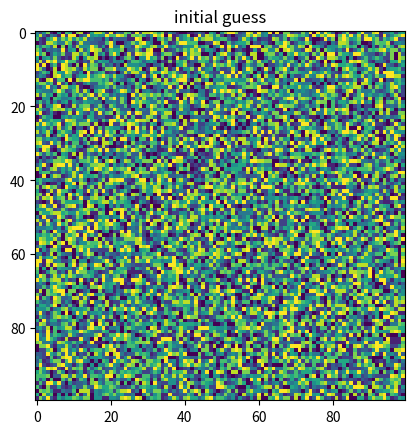
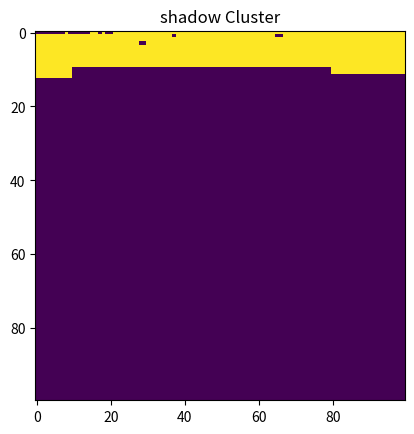

These charts were generated, in order, by the following Python code: (Note: this script raises an exception after producing the figures.)
import numpy as np
from scipy.optimize import basinhopping
import random
import matplotlib.pyplot as plt
import math

K = 10
C = 3

def generateShadowCluster():
    shadowCluster = np.ndarray((100,100), int)
    for i in range(10, 30):
        for j in range(10,80):
            shadowCluster[i][j] = 1
    for i in range(40, 80):
        for j in range(20,40):
            shadowCluster[i][j] = 2
    for i in range(60, 90):
        for j in range(60,95):
            shadowCluster[i][j] = 3
    return shadowCluster

def getBelObjectMask(x, k):
    result = x == k
    return result

def getAllSkandSize(x):
    allS_ks = [None] * (K+1)
    allsizeofSk = [None] * (K+1)
    for k in range(K+1):
        S_k = getBelObjectMask(x,k)
        allS_ks[k] = S_k
        allsizeofSk[k] = np.count_nonzero(S_k)
    return allS_ks, allsizeofSk

def obj_fspace_overlapping(shadowCluster, x, k, allS_ks, allsizeofSk): # return the log
    S_k = allS_ks[k]
    sizeofSk = allsizeofSk[k]
    sizeofS_k0 = 0
    for i in range(np.shape(shadowCluster)[0]):
        for j in range(np.shape(shadowCluster)[1]):
            if S_k[i][j] and shadowCluster[i][j] == 0:
                sizeofS_k0 += 1
    return sizeofSk * np.log(1-sizeofS_k0/sizeofSk) 

def fspace_fspace_overlapping(shadowCluster, x, allS_ks, allsizeofSk):
    S_0 = allS_ks[0]
    sizeofS0 = allsizeofSk[0]
    sizeofS_00 = 0
    for i in range(np.shape(shadowCluster)[0]):
        for j in range(np.shape(shadowCluster)[1]):
            if S_0[i][j] and shadowCluster[i][j] == 0:
                sizeofS_00 += 1
    return sizeofS0 * np.log(sizeofS_00/sizeofS0) 

def freeSpaceOverlapping(shadowCluster, x, K, allS_ks, allsizeofSk):
    result = 0
    result += fspace_fspace_overlapping(shadowCluster, x, allS_ks, allsizeofSk)
    for k in range(1, K+1):
        result += obj_fspace_overlapping(shadowCluster, x, k, allS_ks, allsizeofSk)
    return result

def entrophySk(shadowCluster, x, k, allS_ks, allsizeofSk):
    S_k = allS_ks[k]
    sizeofSk = allsizeofSk[k]
    entrophy = 0
    S_kc = np.multiply(S_k, shadowCluster)
    # plt.figure()
    # plt.imshow(S_kc)
    # plt.title("S k c")
    for c in range(1, C+1):
        sizeofSkc = np.count_nonzero(S_kc == c)
        entrophy += sizeofSkc/sizeofSk * math.log(sizeofSkc/sizeofSk, C)
    return -entrophy

def probabilityShadowCluster(shadowCluster, x, allS_ks, allsizeofSk):
    p = 0
    for k in range(1, K+1):
        p += allsizeofSk[k] * np.log(1- entrophySk(shadowCluster, x, k, allS_ks, allsizeofSk))
    return p

def StrongSensorModel(shadowCluster, x, allS_ks, allsizeofSk):
    return freeSpaceOverlapping(shadowCluster, x, K, allS_ks, allsizeofSk) + probabilityShadowCluster(shadowCluster,x,allS_ks,allsizeofSk)

def StrongSensorModelforMCMC(x):
    x = np.reshape(x, (100,100))
    shadowCluster = generateShadowCluster()
    allS_ks, allsizeofSk = getAllSkandSize(x)
    return StrongSensorModel(shadowCluster, x, allS_ks, allsizeofSk)

if __name__== '__main__':
    x0 = np.ndarray((100,100), int)
    for i in range(np.shape(x0)[0]):
        for j in range(np.shape(x0)[1]):
            x0[i][j] = random.randint(0,K)
    plt.figure()
    plt.imshow(x0)
    plt.title("initial guess")
    
    shadowCluster = generateShadowCluster()
    plt.figure()
    plt.imshow(shadowCluster)
    plt.title("shadow Cluster")

# -------------------------------------------------
    allS_ks, allsizeofSk = getAllSkandSize(x0)

    print(freeSpaceOverlapping(shadowCluster, x0, K, allS_ks, allsizeofSk))
    print(entrophySk(shadowCluster, x0, 1, allS_ks, allsizeofSk))
    print(StrongSensorModel(shadowCluster, x0, allS_ks, allsizeofSk))

    minimizer_kwargs = {"method": "BFGS"}
    mcmc = basinhopping(StrongSensorModelforMCMC, x0, minimizer_kwargs=minimizer_kwargs)
    plt.figure()
    plt.imshow(mcmc)
    plt.title("final guess")

    plt.show()
